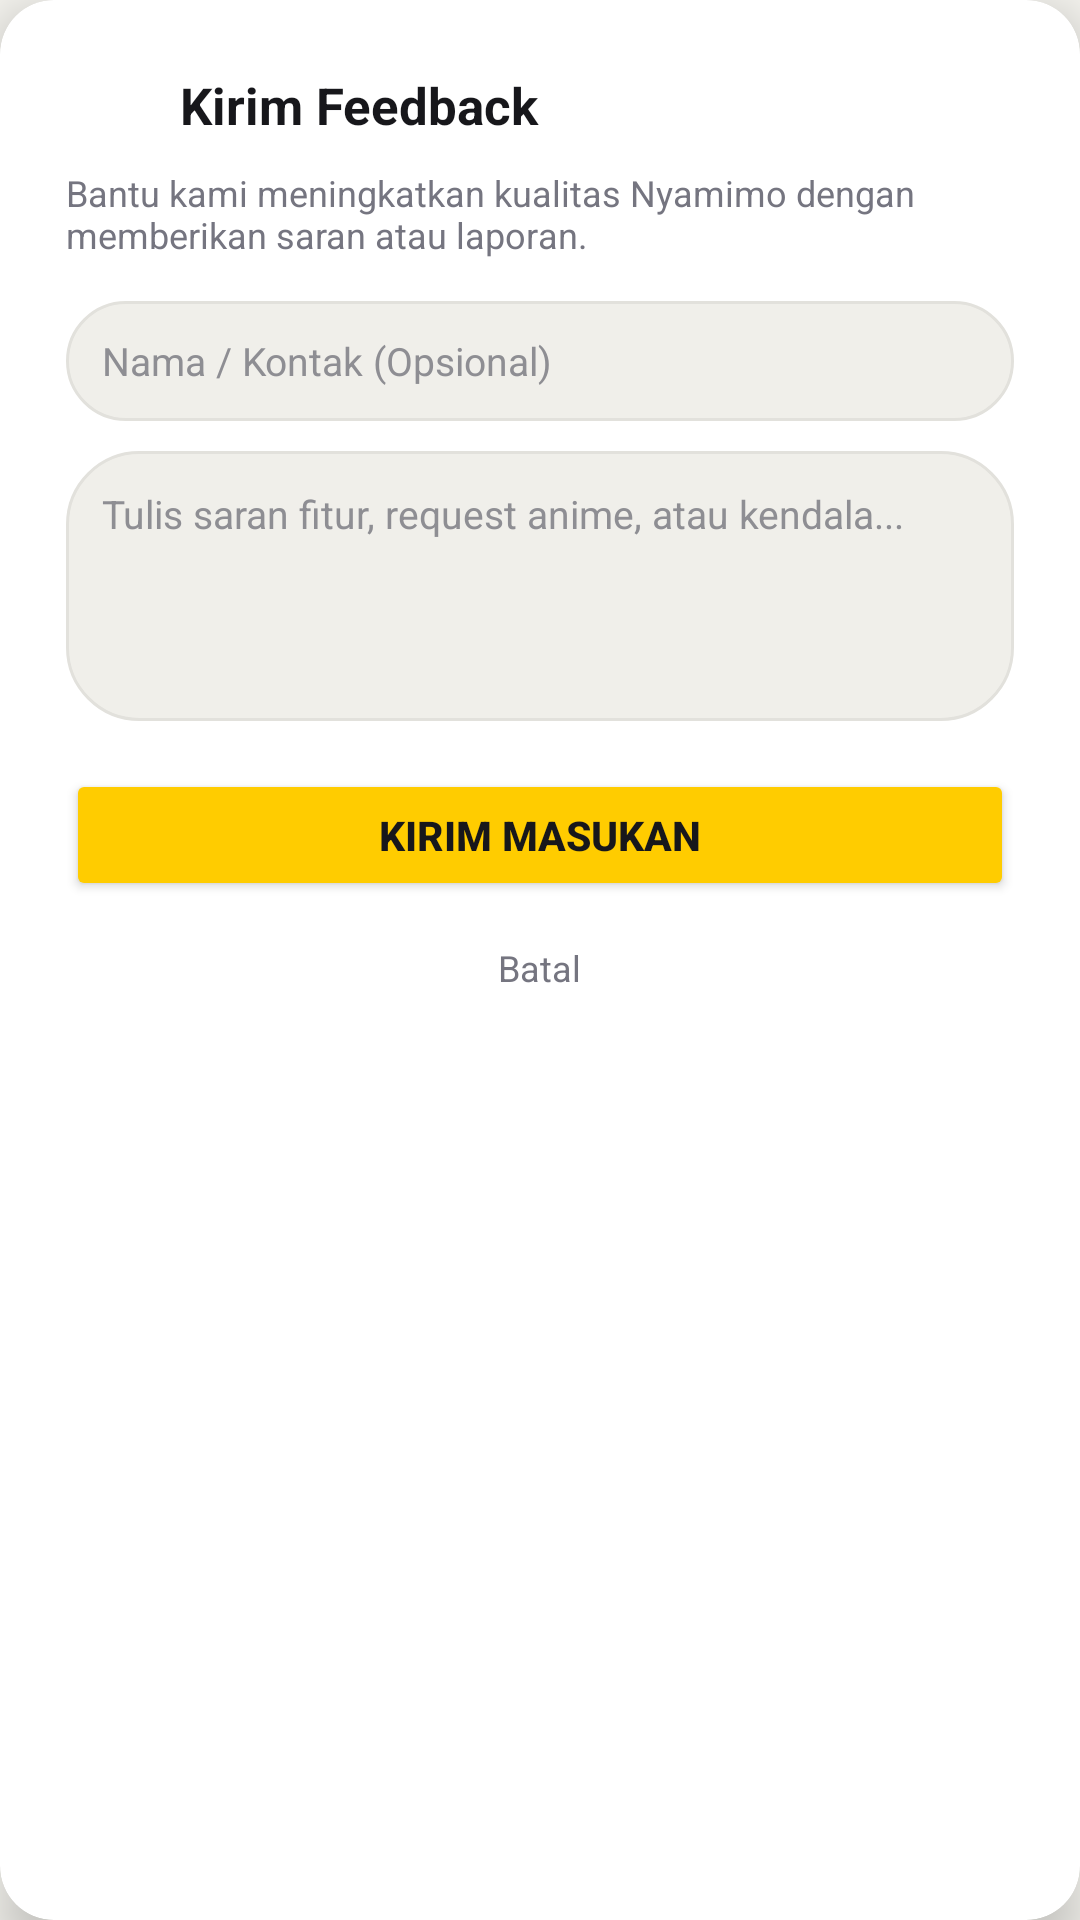

Produce the Android XML layout that renders to this screen, including the resource entries it uses.
<!-- AndroidManifest.xml: application theme Theme.Nyamimo -->
<!-- res/layout/dialog_menu_feedback.xml -->
<?xml version="1.0" encoding="utf-8"?>
<androidx.cardview.widget.CardView xmlns:android="http://schemas.android.com/apk/res/android"
    xmlns:app="http://schemas.android.com/apk/res-auto"
    android:layout_width="340dp"
    android:layout_height="wrap_content"
    app:cardCornerRadius="18dp"
    app:cardElevation="10dp"
    app:cardBackgroundColor="#FFFFFF">

    <LinearLayout
        android:layout_width="match_parent"
        android:layout_height="wrap_content"
        android:orientation="vertical"
        android:padding="22dp">

        <LinearLayout
            android:layout_width="match_parent"
            android:layout_height="wrap_content"
            android:gravity="center_vertical"
            android:orientation="horizontal">

            <ImageView
                android:layout_width="26dp"
                android:layout_height="26dp"
                android:src="@drawable/ic_menu_feedback"
                app:tint="#F5A623" />

            <TextView
                android:layout_width="0dp"
                android:layout_height="wrap_content"
                android:layout_marginStart="12dp"
                android:layout_weight="1"
                android:text="Kirim Feedback"
                android:textColor="#17171B"
                android:textSize="17sp"
                android:textStyle="bold" />
        </LinearLayout>

        <TextView
            android:layout_width="match_parent"
            android:layout_height="wrap_content"
            android:layout_marginTop="8dp"
            android:text="Bantu kami meningkatkan kualitas Nyamimo dengan memberikan saran atau laporan."
            android:textColor="#757580"
            android:textSize="12sp" />

        <EditText
            android:id="@+id/etFeedbackName"
            android:layout_width="match_parent"
            android:layout_height="40dp"
            android:layout_marginTop="14dp"
            android:background="@drawable/search_pill_bg"
            android:hint="Nama / Kontak (Opsional)"
            android:inputType="text"
            android:paddingHorizontal="12dp"
            android:textColor="#17171B"
            android:textColorHint="#8E8E93"
            android:textSize="13sp" />

        <EditText
            android:id="@+id/etFeedbackContent"
            android:layout_width="match_parent"
            android:layout_height="90dp"
            android:layout_marginTop="10dp"
            android:background="@drawable/search_pill_bg"
            android:gravity="top|start"
            android:hint="Tulis saran fitur, request anime, atau kendala..."
            android:inputType="textMultiLine"
            android:padding="12dp"
            android:textColor="#17171B"
            android:textColorHint="#8E8E93"
            android:textSize="13sp" />

        <Button
            android:id="@+id/btnSubmitFeedback"
            android:layout_width="match_parent"
            android:layout_height="44dp"
            android:layout_marginTop="16dp"
            android:backgroundTint="#FFCC00"
            android:text="Kirim Masukan"
            android:textColor="#17171B"
            android:textSize="13.5sp"
            android:textStyle="bold" />

        <TextView
            android:id="@+id/btnCancelFeedback"
            android:layout_width="wrap_content"
            android:layout_height="wrap_content"
            android:layout_gravity="center_horizontal"
            android:layout_marginTop="8dp"
            android:padding="6dp"
            android:text="Batal"
            android:textColor="#757580"
            android:textSize="12sp" />
    </LinearLayout>
</androidx.cardview.widget.CardView>
<!-- resources referenced by this layout -->
<resources>
  <!-- drawable search_pill_bg (drawable) -->
  <?xml version="1.0" encoding="utf-8"?>
  <shape xmlns:android="http://schemas.android.com/apk/res/android">
      <corners android:radius="24dp" />
      <solid android:color="#F0EFEA" />
      <stroke android:width="1dp" android:color="#E2E1DC" />
  </shape>
  <style name="Theme.Nyamimo" parent="Theme.MaterialComponents.Light.NoActionBar">
          <item name="colorPrimary">@color/primary_gold</item>
          <item name="colorPrimaryVariant">@color/accent_gold</item>
          <item name="colorOnPrimary">@color/primary_dark</item>
          <item name="android:statusBarColor">#FFFFFF</item>
          <item name="android:windowLightStatusBar" tools:targetApi="m">true</item>
          <item name="android:navigationBarColor">#FFFFFF</item>
          <item name="android:windowLightNavigationBar" tools:targetApi="o_mr1">true</item>
          <item name="android:windowBackground">#F6F5F0</item>
      </style>
  <color name="primary_gold">#FFCC00</color>
  <color name="accent_gold">#FFAA00</color>
  <color name="primary_dark">#17171B</color>
</resources>
